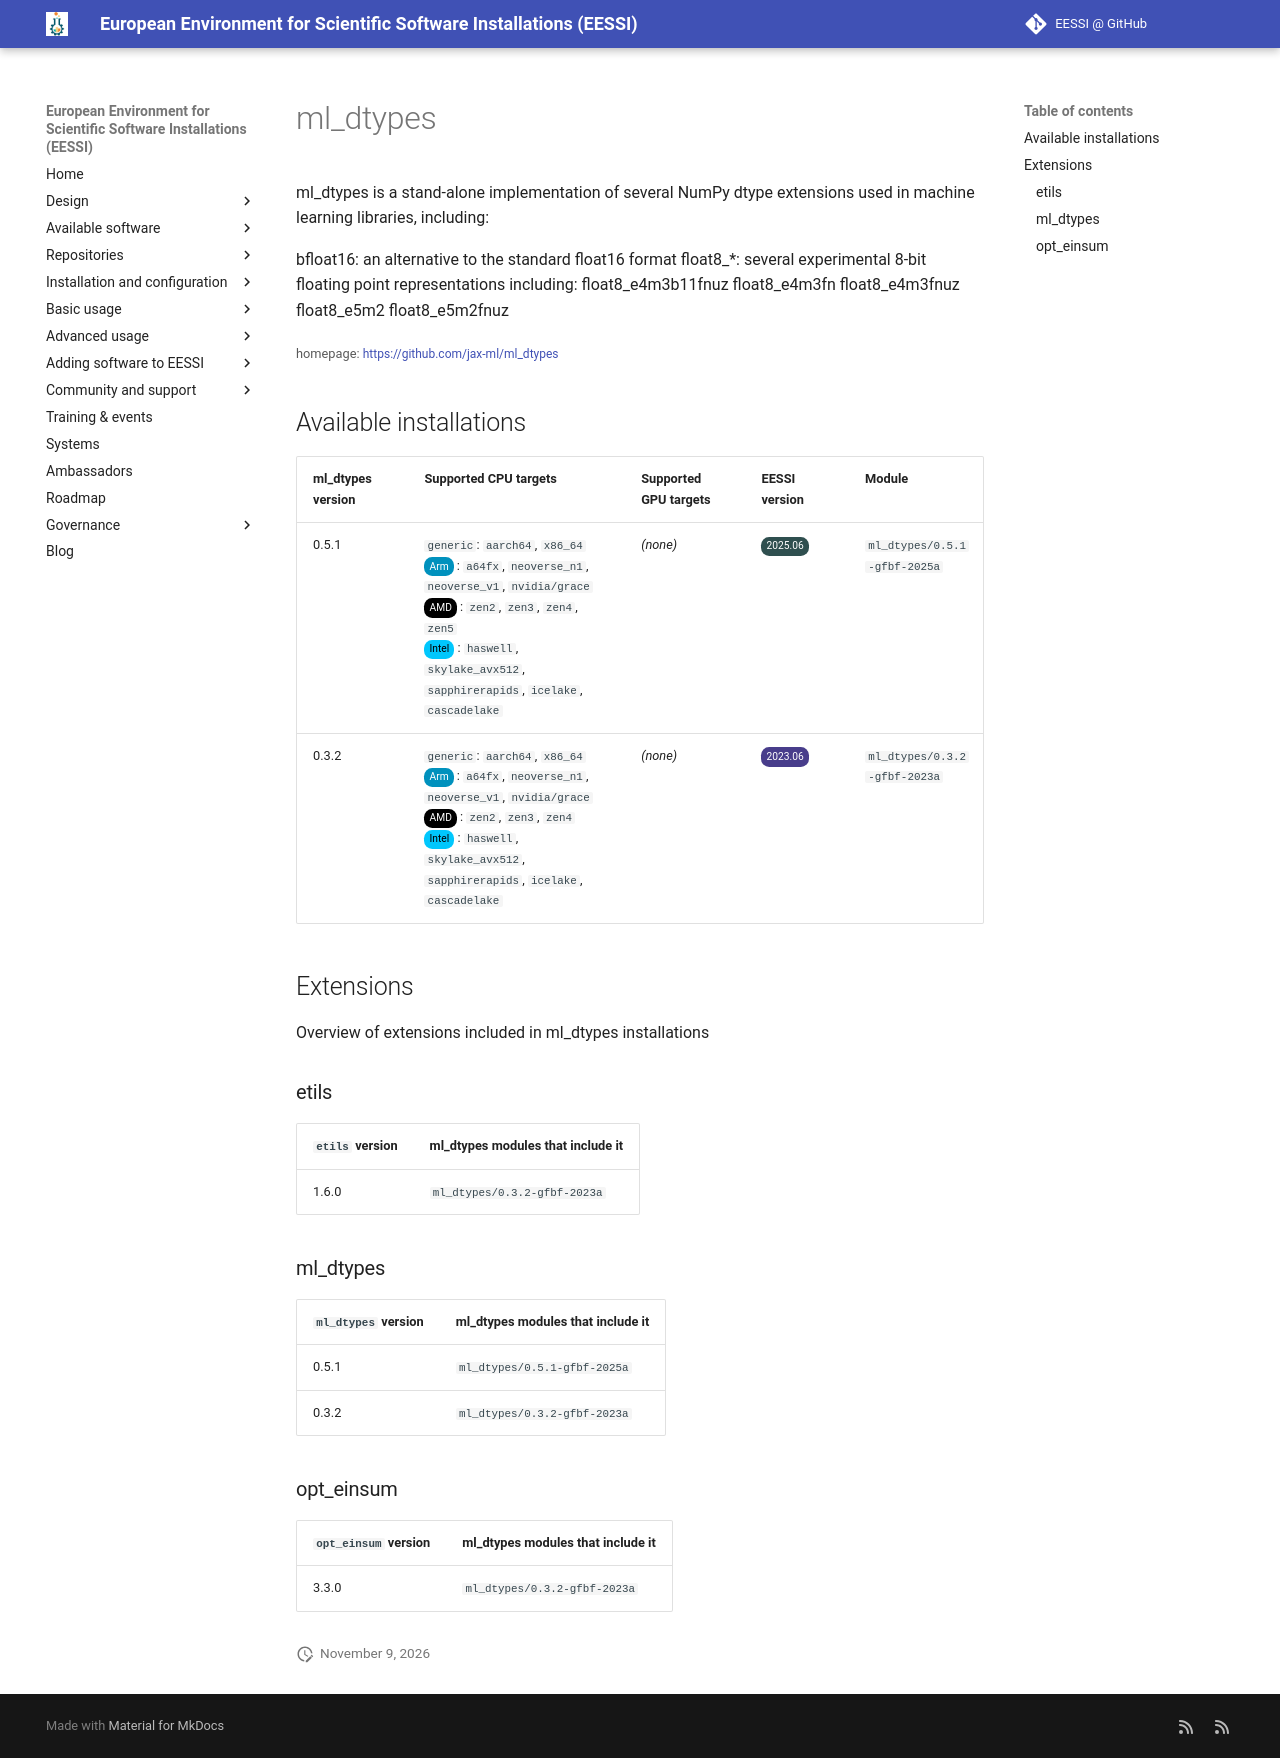

repository: EESSI/docs · page: available_software/detail/ml_dtypes/index.html · generator: mkdocs

---
json_ld:
  '@context': https://schema.org
  '@type': SoftwareApplication
  applicationCategory: DeveloperApplication
  description: '

    ml_dtypes is a stand-alone implementation of several NumPy dtype extensions used

    in machine learning libraries, including:


    bfloat16: an alternative to the standard float16 format

    float8_*: several experimental 8-bit floating point representations including:

    float8_e4m3b11fnuz

    float8_e4m3fn

    float8_e4m3fnuz

    float8_e5m2

    float8_e5m2fnuz

    '
  license: Not confirmed
  name: ml_dtypes
  offers:
    '@type': Offer
    price: 0
  operatingSystem: LINUX
  review:
    '@type': Review
    author:
      '@type': Organization
      name: EESSI
    reviewBody: Application has been successfully made available on all architectures
      supported by EESSI
    reviewRating:
      '@type': Rating
      ratingValue: 5
  softwareRequirements: See https://www.eessi.io/docs/ for how to make EESSI available
    on your system
  softwareVersion: '[''0.5.1'', ''0.3.2'']'
  url: https://github.com/jax-ml/ml_dtypes
---
# ml_dtypes



ml_dtypes is a stand-alone implementation of several NumPy dtype extensions used
in machine learning libraries, including:

bfloat16: an alternative to the standard float16 format
float8_*: several experimental 8-bit floating point representations including:
float8_e4m3b11fnuz
float8_e4m3fn
float8_e4m3fnuz
float8_e5m2
float8_e5m2fnuz


<small>homepage: </small><span class="software-link">[https://github.com/jax-ml/ml_dtypes](https://github.com/jax-ml/ml_dtypes)</span>

## Available installations


|ml_dtypes version|Supported CPU targets|Supported GPU targets|EESSI version|Module|
| --- | --- | --- | --- | --- |
|0.5.1|`generic`: `aarch64`, `x86_64`<br/><span class="software-cpu-arm">Arm</span>: `a64fx`, `neoverse_n1`, `neoverse_v1`, `nvidia/grace`<br/><span class="software-cpu-amd">AMD</span>: `zen2`, `zen3`, `zen4`, `zen5`<br/><span class="software-cpu-intel">Intel</span>: `haswell`, `skylake_avx512`, `sapphirerapids`, `icelake`, `cascadelake`<br/>|*(none)*|<span class="software-eessi-version-202506">2025.06</span>|`ml_dtypes/0.5.1-gfbf-2025a`|
|0.3.2|`generic`: `aarch64`, `x86_64`<br/><span class="software-cpu-arm">Arm</span>: `a64fx`, `neoverse_n1`, `neoverse_v1`, `nvidia/grace`<br/><span class="software-cpu-amd">AMD</span>: `zen2`, `zen3`, `zen4`<br/><span class="software-cpu-intel">Intel</span>: `haswell`, `skylake_avx512`, `sapphirerapids`, `icelake`, `cascadelake`<br/>|*(none)*|<span class="software-eessi-version-202306">2023.06</span>|`ml_dtypes/0.3.2-gfbf-2023a`|

## Extensions

Overview of extensions included in ml_dtypes installations


### etils


|`etils` version|ml_dtypes modules that include it|
| --- | --- |
|1.6.0|`ml_dtypes/0.3.2-gfbf-2023a`|

### ml_dtypes


|`ml_dtypes` version|ml_dtypes modules that include it|
| --- | --- |
|0.5.1|`ml_dtypes/0.5.1-gfbf-2025a`|
|0.3.2|`ml_dtypes/0.3.2-gfbf-2023a`|

### opt_einsum


|`opt_einsum` version|ml_dtypes modules that include it|
| --- | --- |
|3.3.0|`ml_dtypes/0.3.2-gfbf-2023a`|
